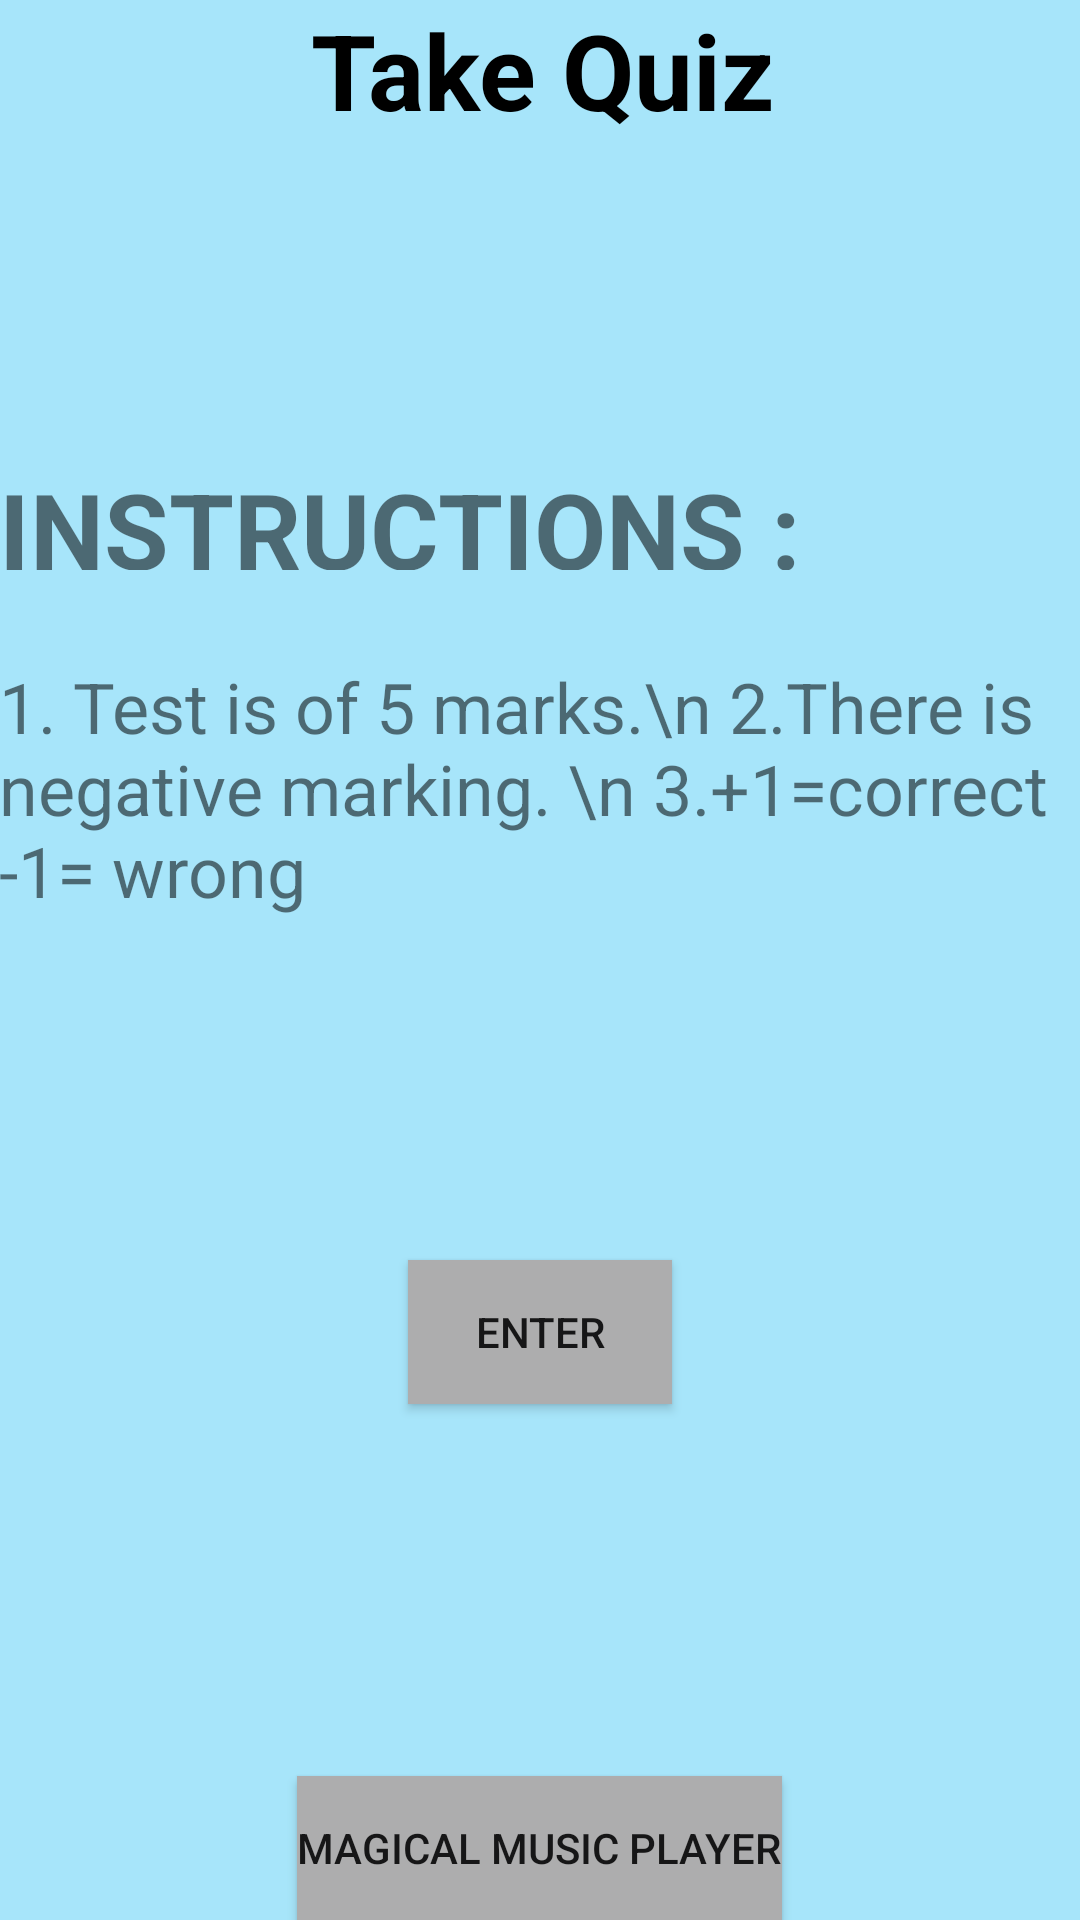

Here is an Android app screen rendered from its layout file. Give the layout XML and the strings, colors and styles it references.
<!-- AndroidManifest.xml: application theme AppTheme -->
<!-- res/layout/activity_seventh.xml -->
<?xml version="1.0" encoding="utf-8"?>

<RelativeLayout xmlns:android="http://schemas.android.com/apk/res/android"
    xmlns:tools="http://schemas.android.com/tools"
    android:layout_width="match_parent"
    android:layout_height="match_parent"
    android:paddingBottom="@dimen/activity_vertical_margin"
    android:paddingLeft="@dimen/activity_horizontal_margin"
    android:paddingRight="@dimen/activity_horizontal_margin"
    android:background="#a7e5fa"
    android:paddingTop="@dimen/activity_vertical_margin"
    tools:context="com.example.sushantoberoi.netcamp_project.Seventh">

    <TextView
        android:layout_width="match_parent"
        android:layout_height="50dp"
        android:text="            Take Quiz"
        android:textStyle="bold"
        android:textColor="#000000"
        android:id="@+id/txt1"
        android:textSize="35dp"
        android:layout_alignParentTop="true" />

    <Button
        android:layout_width="wrap_content"
        android:layout_height="wrap_content"
        android:text="Enter"
        android:background="#adadae"
        android:id="@+id/enter"
        android:layout_below="@+id/textView5"
        android:layout_centerHorizontal="true" />

    <Button
        android:layout_width="wrap_content"
        android:layout_height="wrap_content"
        android:text="Magical Music Player"
        android:background="#adadae"
        android:id="@+id/b1"
        android:layout_alignParentBottom="true"
        android:layout_centerHorizontal="true" />

    <TextView
        android:layout_width="match_parent"
        android:layout_height="200dp"
        android:text="1. Test is of 5 marks.\n 2.There is negative marking. \n 3.+1=correct  -1= wrong"
        android:id="@+id/textView5"
        android:textSize="4mm"
        android:layout_marginTop="30dp"
        android:layout_centerVertical="true"
        android:layout_alignParentLeft="true"
        android:layout_alignParentStart="true" />

    <TextView
        android:layout_width="match_parent"
        android:layout_height="37dp"
        android:text="INSTRUCTIONS :"
        android:textStyle="bold"
        android:id="@+id/textView6"
        android:textSize="35dp"
        android:layout_above="@+id/textView5"
        android:layout_alignParentLeft="true"
        android:layout_alignParentStart="true" />
</RelativeLayout>
<!-- resources referenced by this layout -->
<resources>

</resources>
